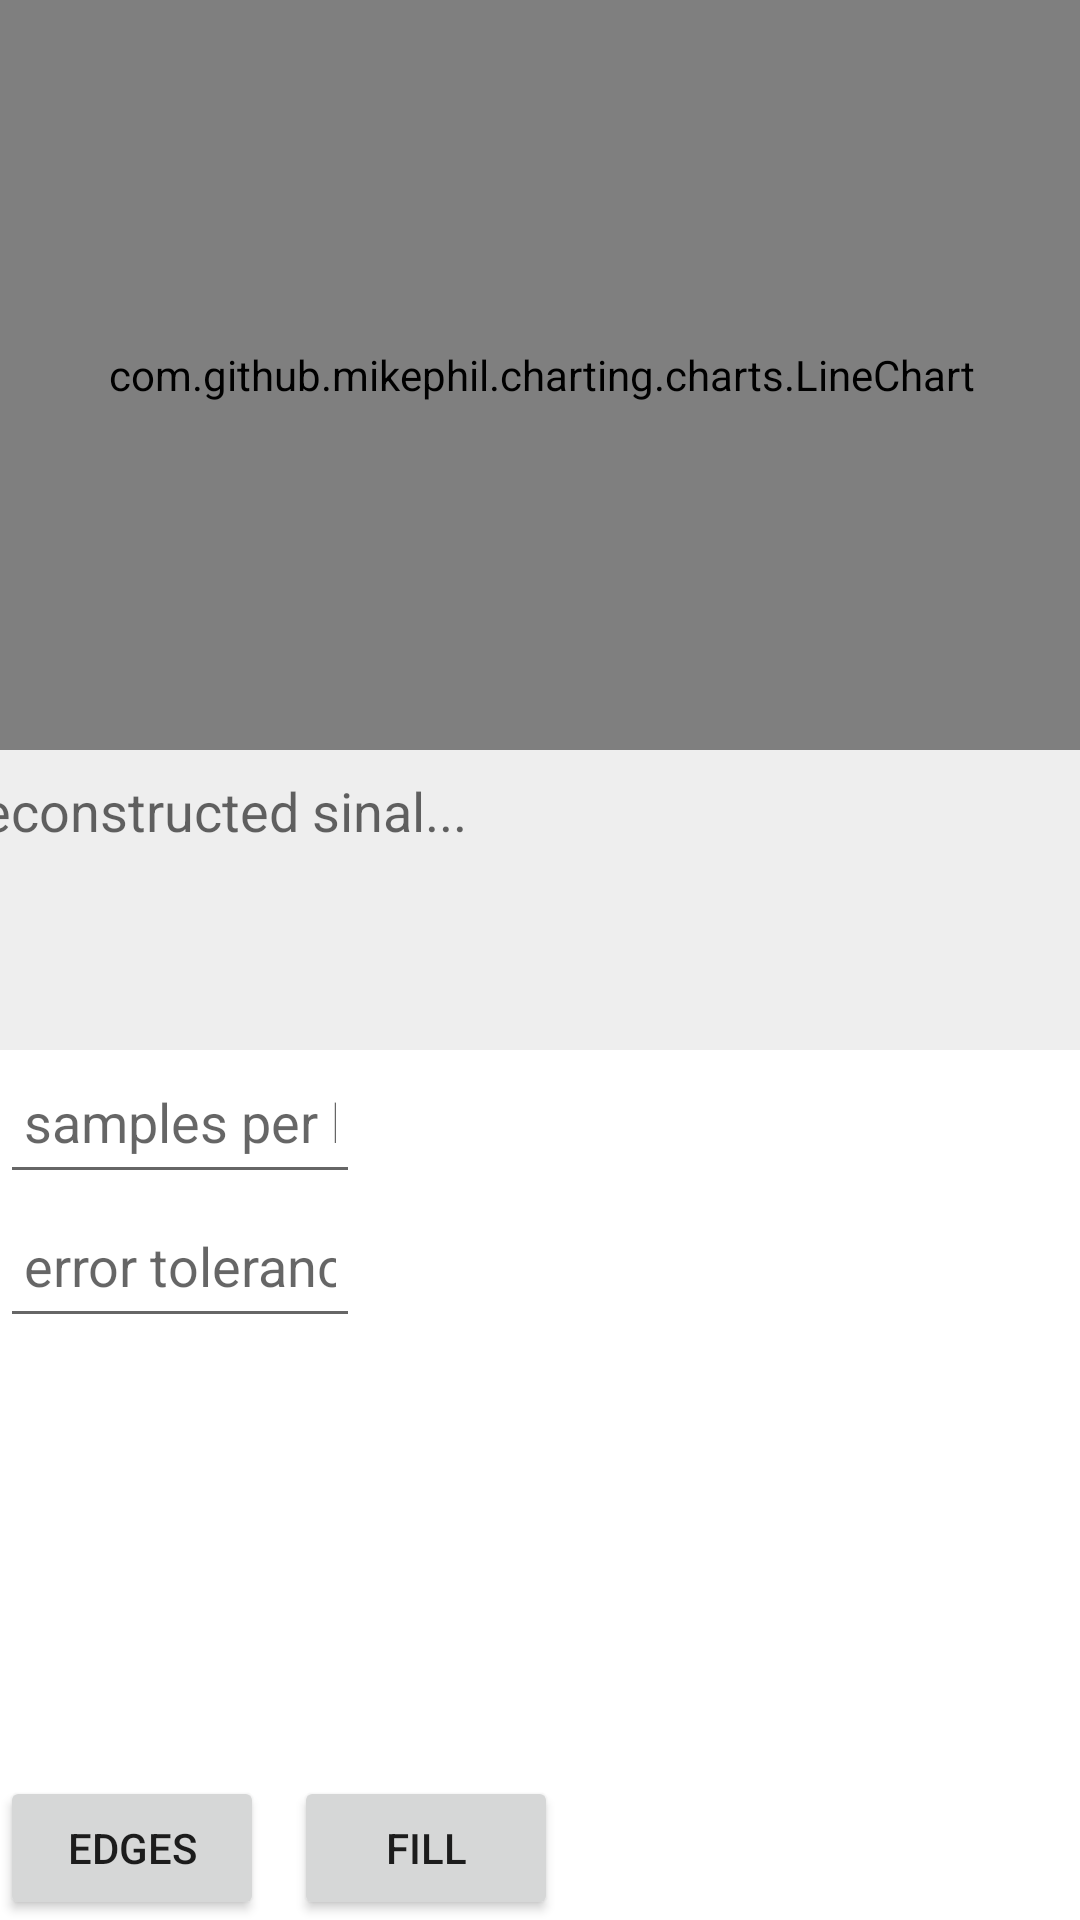

Write the Android layout XML for this screen, with the resource values it uses.
<!-- AndroidManifest.xml: application theme Theme.ISMWaver -->
<!-- res/layout/fragment_analysis.xml -->
<?xml version="1.0" encoding="utf-8"?>
<androidx.constraintlayout.widget.ConstraintLayout xmlns:android="http://schemas.android.com/apk/res/android"
    xmlns:app="http://schemas.android.com/apk/res-auto"
    xmlns:tools="http://schemas.android.com/tools"
    android:layout_width="match_parent"
    android:layout_height="match_parent"
    tools:context=".ui.analysis.AnalysisFragment">

    <Button
        android:id="@+id/fillTeslaButton"
        android:layout_width="wrap_content"
        android:layout_height="wrap_content"
        android:text="fill"
        android:layout_marginLeft="10dp"
        app:layout_constraintBottom_toBottomOf="parent"
        app:layout_constraintStart_toEndOf="@+id/showPulseEdgesButton" />

    <Button
        android:id="@+id/showPulseEdgesButton"
        android:layout_width="wrap_content"
        android:layout_height="wrap_content"
        android:text="edges"
        app:layout_constraintBottom_toBottomOf="parent"
        app:layout_constraintStart_toStartOf="parent" />


    <com.github.mikephil.charting.charts.LineChart
        android:id="@+id/chart"
        android:layout_width="411dp"
        android:layout_height="250dp"
        app:layout_constraintEnd_toEndOf="parent"
        app:layout_constraintStart_toStartOf="parent"
        app:layout_constraintTop_toTopOf="parent" />


    <EditText
        android:id="@+id/recontructedSinalEditText"
        android:layout_width="411dp"
        android:layout_height="100dp"
        android:background="#EEE"
        android:gravity="top|start"
        android:hint="Reconstructed sinal..."
        android:inputType="textMultiLine"
        android:padding="8dp"
        android:scrollbars="vertical"
        android:textColor="#000"
        app:layout_constraintEnd_toEndOf="parent"
        app:layout_constraintStart_toStartOf="parent"
        app:layout_constraintTop_toBottomOf="@+id/chart" />


    <EditText
        android:id="@+id/samplesPerSymbolEditText"
        android:layout_width="120dp"
        android:layout_height="48dp"
        android:hint="samples per bit..."
        android:imeOptions="actionDone"
        android:inputType="number"
        android:padding="8dp"
        android:textColor="#000"
        app:layout_constraintStart_toStartOf="parent"
        app:layout_constraintTop_toBottomOf="@+id/recontructedSinalEditText" />

    <EditText
        android:id="@+id/errorToleranceEditText"
        android:layout_width="120dp"
        android:layout_height="48dp"
        android:hint="error tolerance..."
        android:imeOptions="actionDone"
        android:inputType="number"
        android:padding="8dp"
        android:textColor="#000"
        app:layout_constraintStart_toStartOf="parent"
        app:layout_constraintTop_toBottomOf="@+id/samplesPerSymbolEditText" />


</androidx.constraintlayout.widget.ConstraintLayout>
<!-- resources referenced by this layout -->
<resources>
  <style name="Theme.ISMWaver" parent="Theme.MaterialComponents.DayNight.DarkActionBar">
          
          <item name="colorPrimary">@color/blue_lighter</item>
          <item name="colorPrimaryVariant">@color/blue_lighter</item>
          <item name="colorOnPrimary">@color/white</item>
          
          <item name="colorSecondary">@color/teal_200</item>
          <item name="colorSecondaryVariant">@color/teal_700</item>
          <item name="colorOnSecondary">@color/black</item>
          
          <item name="android:statusBarColor">?attr/colorPrimaryVariant</item>
          
      </style>
  <color name="blue_lighter">#003d99</color>
  <color name="white">#FFFFFFFF</color>
  <color name="teal_200">#FF03DAC5</color>
  <color name="teal_700">#FF018786</color>
  <color name="black">#FF000000</color>
</resources>
